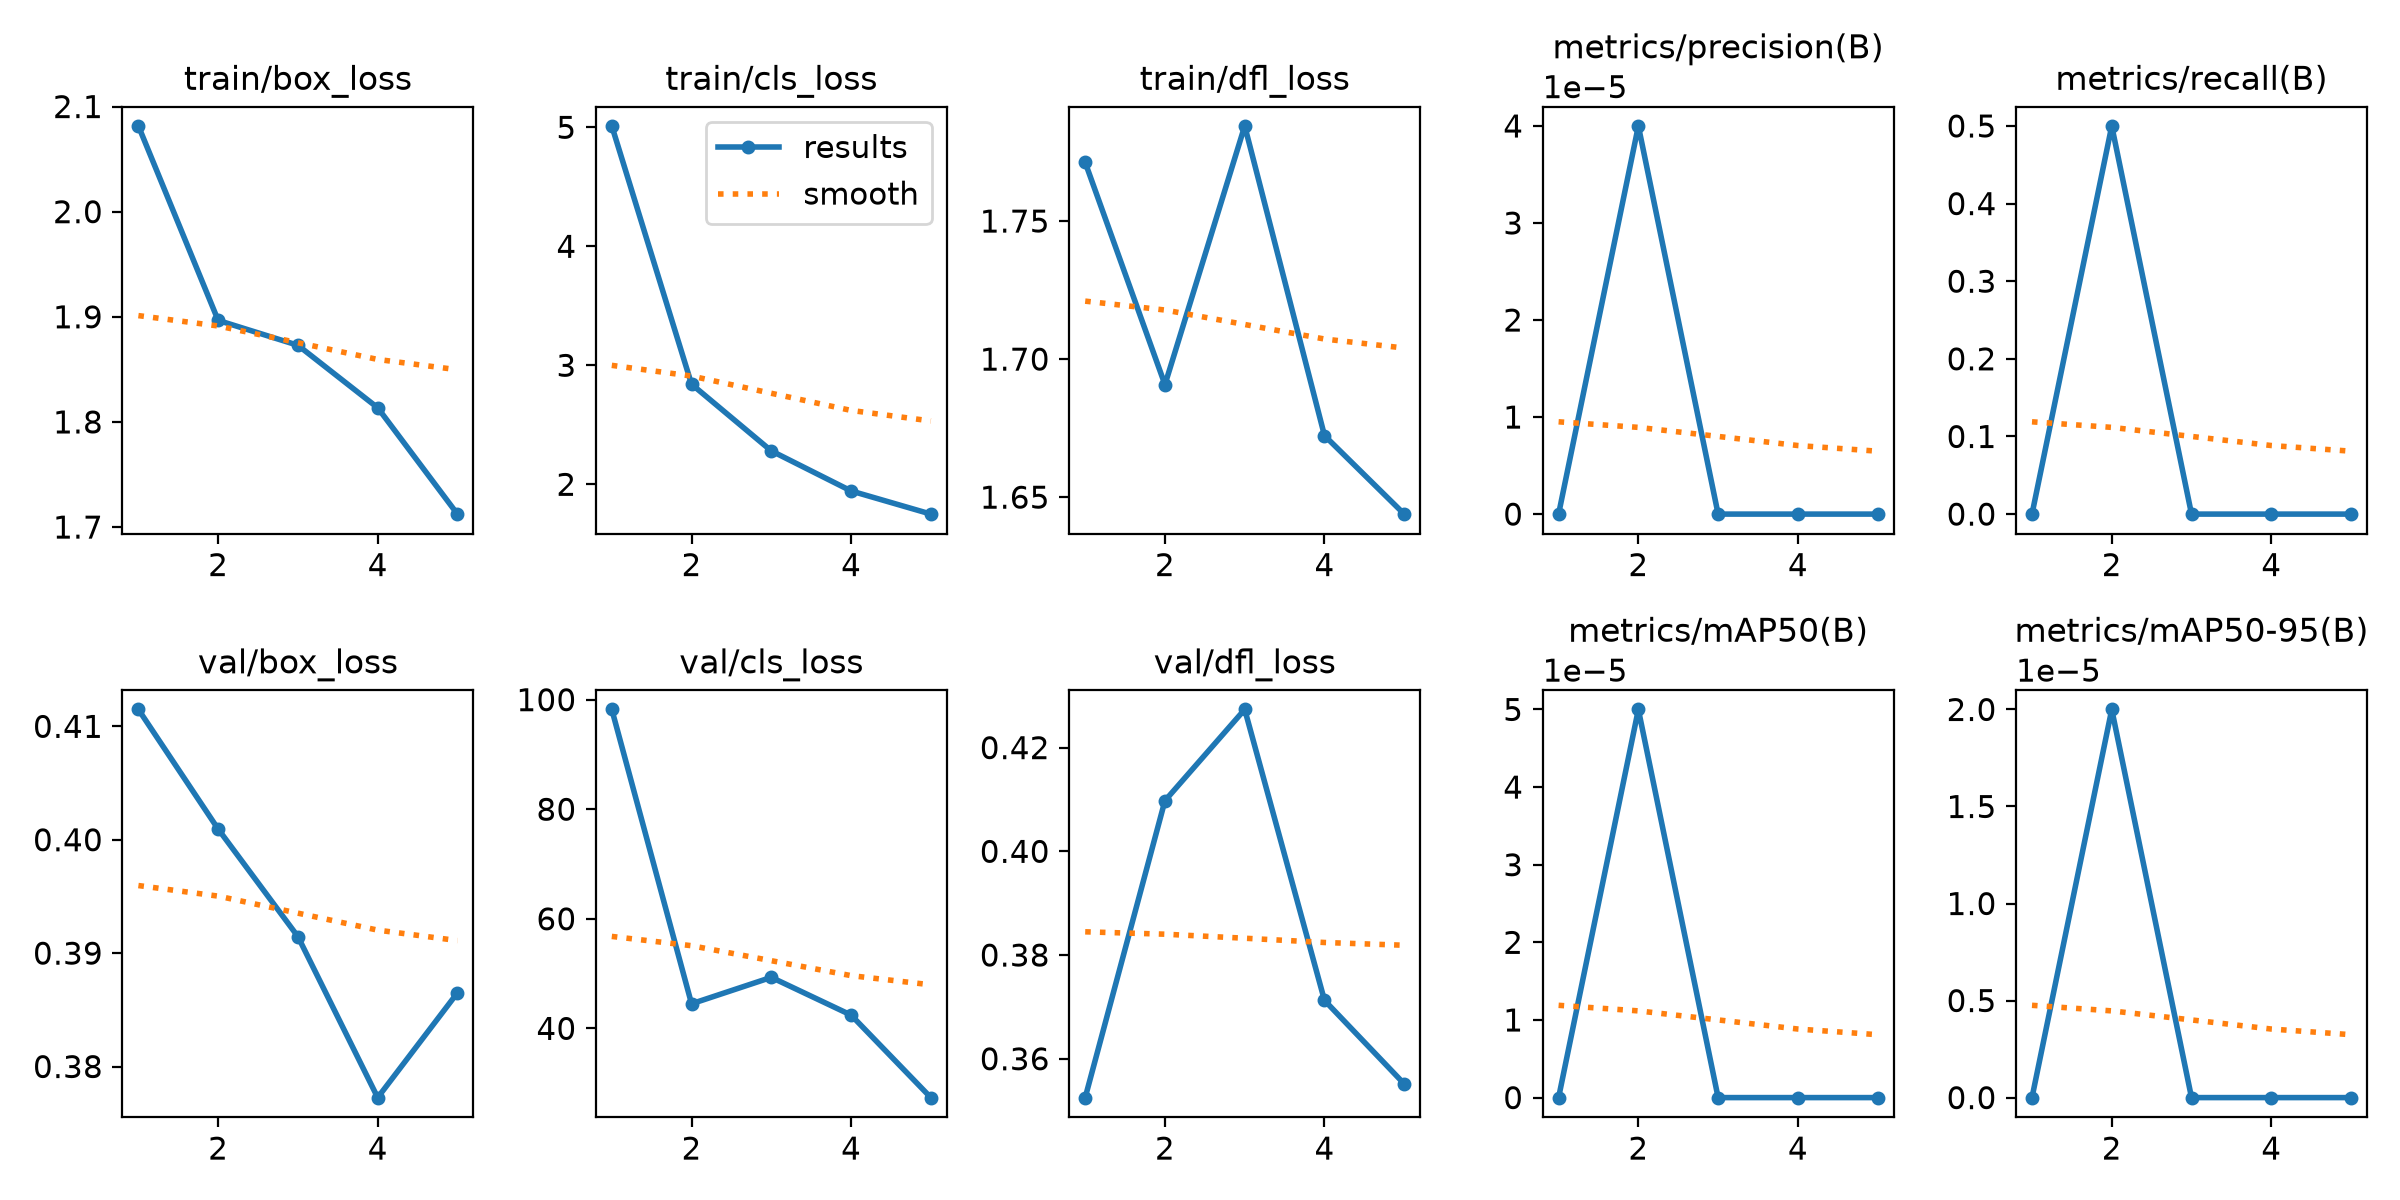

The file beside this chart, header and first rows:
epoch, time, train/box_loss, train/cls_loss, train/dfl_loss, metrics/precision(B), metrics/recall(B), metrics/mAP50(B), metrics/mAP50-95(B), val/box_loss, val/cls_loss, val/dfl_loss, lr/pg0, lr/pg1, lr/pg2
1, 60.93, 2.082, 5.011, 1.771, 0, 0, 0, 0, 0.4115, 98.21, 0.3525, 0.0005377, 0.0005377, 0.0005377
2, 126.4, 1.897, 2.841, 1.691, 4e-05, 0.5, 5e-05, 2e-05, 0.4009, 44.49, 0.4098, 0.0008769, 0.0008769, 0.0008769
3, 186.9, 1.873, 2.281, 1.784, 0, 0, 0, 0, 0.3915, 49.31, 0.4274, 0.000996, 0.000996, 0.000996
4, 247.4, 1.813, 1.944, 1.672, 0, 0, 0, 0, 0.3773, 42.43, 0.3713, 0.0006768, 0.0006768, 0.0006768
5, 307.9, 1.712, 1.749, 1.644, 0, 0, 0, 0, 0.3865, 27.37, 0.3552, 0.0003467, 0.0003467, 0.0003467
